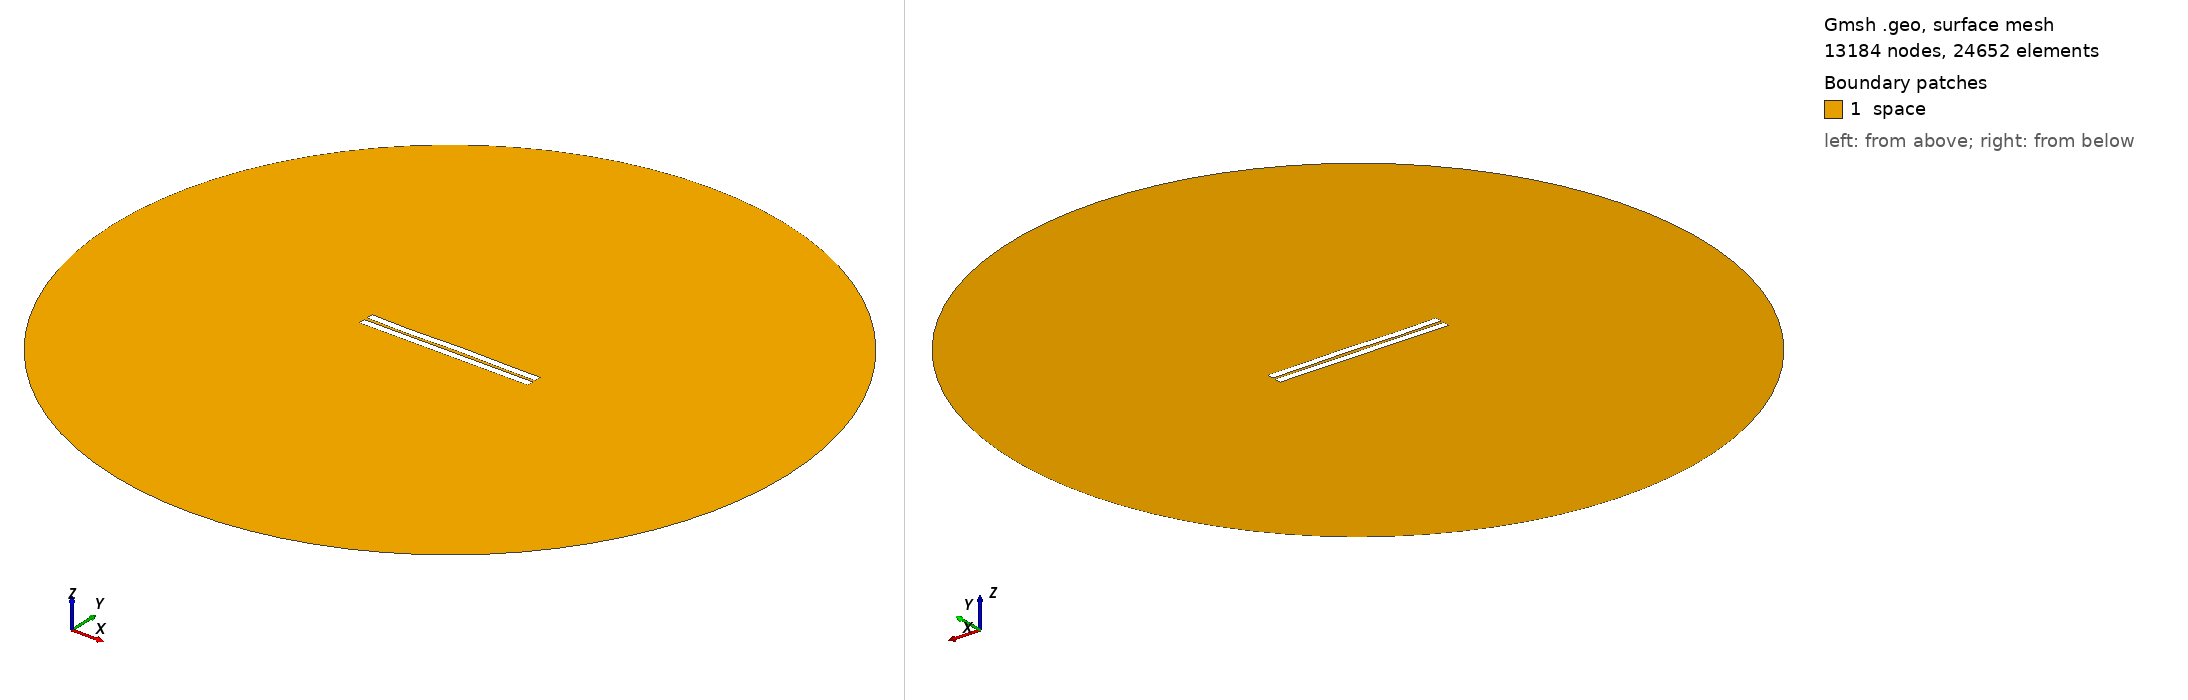

Gmsh geometry script, surface-meshed: 13184 nodes, 24652 surface elements. Boundary patches (legend numbers): 1 space. Left view from above one corner, right view from below the opposite corner. Legend entries are the model's physical surfaces. The drawing asked Gmsh for element sizes between 1% and 20% of the model's largest extent; the script's own settings can give other sizes.

=== 1301.geo (drawn) ===
//---------------------------------------
// Geometry kernel
//---------------------------------------

SetFactory("OpenCASCADE");



//---------------------------------------
// Parameters of the geometry
//---------------------------------------

// Overetch of the upper plate
overetch = 0.0;

// Distance between the plates
distance = 2.0;

// Discretization over the x axis (for the deformation)
nx = 50; 

// Length of the plate
L = 100 - overetch; 

// Number of modes
n = 4; 

// 1st mode coefficient
coeff(1) = -0.15;
beta(1) = 0.596864 * 3.1415926535 / L;

// 2nd mode coefficient
coeff(2) = 0.0;
beta(2) = 1.49418 * 3.1415926535 / L;

// 3rd mode coefficient
coeff(3) = -0.15;
beta(3) = 2.50025 * 3.1415926535 / L;

// 4th mode coefficient
coeff(4) = -0.15;
beta(4) = 3.49999 * 3.1415926535 / L;



//---------------------------------------
// Upper plate (deformed rectangle)
//---------------------------------------

// Coordiantes of the upper plate
xmin = -50;
xmax = 50 - overetch;

// Height of the upper plate
yheight = 4 - 2 * overetch;

// Indexes of the points
UpperID[] = {};
LowerID[] = {};
LeftID[] = {};
RightID[] = {};

// Point index
p = 1;

// Horizontal edges
For i In {1:nx}
    x = xmin + (i-1)*(xmax - xmin)/(nx-1);

    y_bottom = distance / 2 + overetch;
    For j In {1:n}
        C = (Cosh(beta(j)*L) + Cos(beta(j)*L)) / (Sinh(beta(j)*L) + Sin(beta(j)*L));
        y_bottom  = y_bottom + coeff(j) * (Cosh(beta(j)*(x+50)) - Cos(beta(j)*(x+50)) - C * (Sinh(beta(j)*(x+50)) - Sin(beta(j)*(x+50))));
    EndFor

    y_top = y_bottom + yheight;

    Point(p) = {x, y_top, 0, 1.0};
    UpperID[i] = p;
    p = p + 1;

    Point(p) = {x, y_bottom, 0, 1.0};
    LowerID[i] = p;
    p = p + 1;
EndFor

// Create point lists
UpperPts[] = {}; LowerPts[] = {};
For i In {1:nx}
  UpperPts[] += {UpperID[i]};
  LowerPts[] += {LowerID[i]};
EndFor

// Build splines
Spline(1) = {UpperPts[]};
Spline(2) = {LowerPts[]};
Line(3) = {LowerPts[nx-1], UpperPts[nx-1]};
Line(4) = {LowerPts[0], UpperPts[0]};

// Build the plane surface
Curve Loop(1) = {2, 3, -1, -4};
Plane Surface(1) = {1};



//---------------------------------------
// Lower plate (rectangle)
//---------------------------------------

// Vertices
Point(1001) = {-50, -1, 0, 1.0};
Point(1002) = { 50, -1, 0, 1.0};
Point(1003) = { 50,  -5, 0, 1.0};
Point(1004) = {-50,  -5, 0, 1.0};

// Edges
Line(5) = {1001, 1002};
Line(6) = {1002, 1003};
Line(7) = {1003, 1004};
Line(8) = {1004, 1001};

// Plane surface
Line Loop(2) = {5, 6, 7, 8};
Plane Surface(2) = {2}; 



//---------------------------------------
// Outer (fictious) boundary
//---------------------------------------

// Points
Point(1005) = {0, 0, 0};       // Center
Point(1006) = {200, 0, 0};     // Start point
Point(1007) = {0, 200, 0};     // 90 degrees
Point(1008) = {-200, 0, 0};    // 180 degrees
Point(1009) = {0, -200, 0};    // 270 degrees

// Circle arcs (each needs start, center, end)
Circle(9) = {1006, 1005, 1007};
Circle(10) = {1007, 1005, 1008};
Circle(11) = {1008, 1005, 1009};
Circle(12) = {1009, 1005, 1006};

// Plane surface for the entire domain
Curve Loop(3) = {9, 10, 11, 12};
Surface(3) = {3};

// Subtract the plates from the whole domain to obtain the actual domain where we want to solve the equations
BooleanDifference{ Surface{3}; Delete; }{ Surface{1}; Surface{2}; Delete; }




//---------------------------------------
// Transfinite Lines/Curves
//---------------------------------------

// Set the number of points on the boundaries
r = 7;

// Plates
Transfinite Curve {1, 2} = 50*r Using Progression 1;
Transfinite Curve {3, 4} = 2*r Using Progression 1;
Transfinite Line {5, 7} = 50*r Using Progression 1;
Transfinite Line {6, 8} = 2*r Using Progression 1;

// Outer boundary
Transfinite Line {9, 10, 11, 12} = 20 Using Progression 1;



//---------------------------------------
// Physical groups
//---------------------------------------                

// Physical curves (boundaries)
Physical Line("force_segment", 10) = {2};
Physical Line("upper_plate", 11) = {1, 3, 4};
Physical Line("lower_plate", 12) = {5, 6, 7, 8};
Physical Line("boundary", 20) = {9, 10, 11, 12};

// Physical Surfaces
Physical Surface("space", 30) = {3};



//---------------------------------------
// 6. Generate the Mesh
//---------------------------------------

// 2D mesh generation
Mesh 2;
